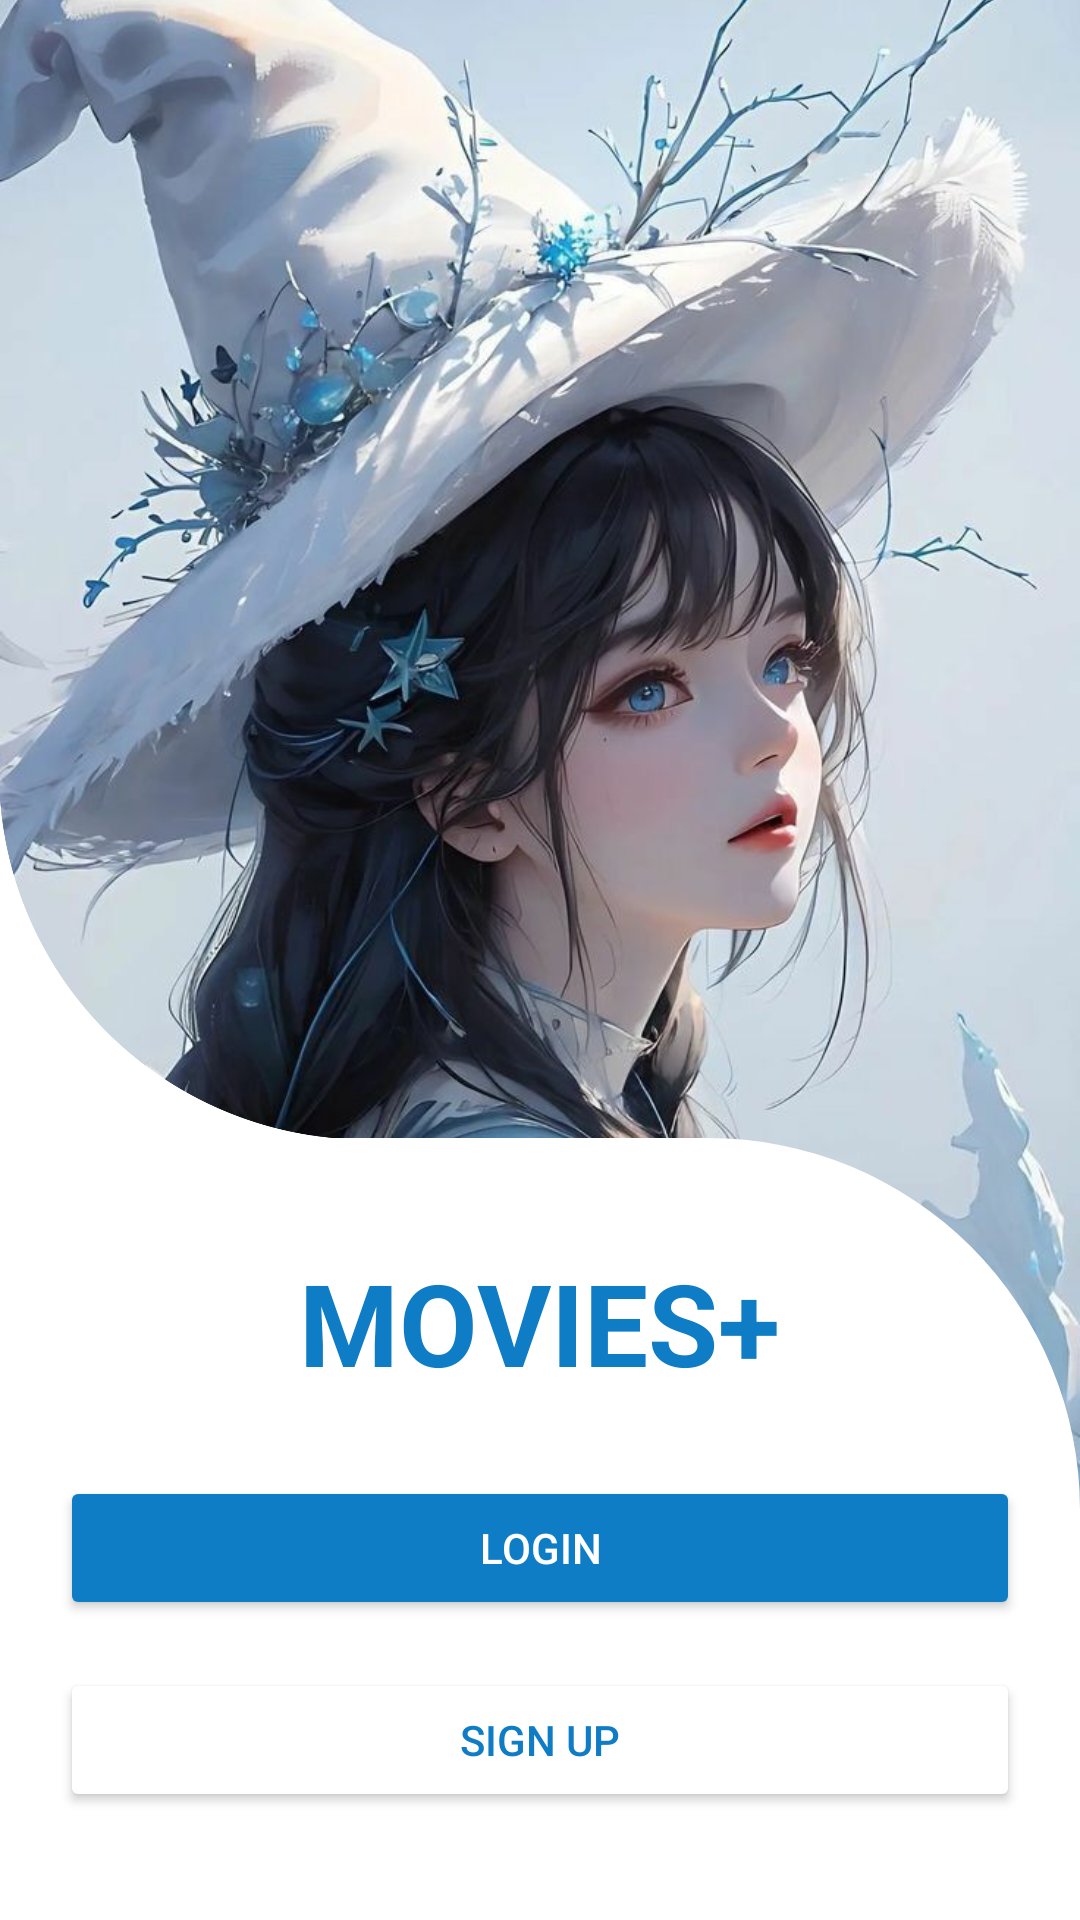

Reconstruct the res/layout file that produces this screen, plus the resources it refers to.
<!-- AndroidManifest.xml: application theme Theme.Movies -->
<!-- res/layout/activity_main_movie.xml -->
<?xml version="1.0" encoding="utf-8"?>
<androidx.constraintlayout.widget.ConstraintLayout xmlns:android="http://schemas.android.com/apk/res/android"
    xmlns:app="http://schemas.android.com/apk/res-auto"
    xmlns:tools="http://schemas.android.com/tools"
    android:layout_width="match_parent"
    android:layout_height="match_parent"
    style="@style/SCREEN"
    android:gravity="center_horizontal"
    android:orientation="vertical"
    tools:context=".login.MainMovie">

    <com.google.android.material.imageview.ShapeableImageView
        android:id="@+id/iv_mainmovie_picture"
        android:layout_width="match_parent"
        android:layout_height="wrap_content"
        android:src="@drawable/aigirlpretty"
        android:adjustViewBounds="true"
        android:scaleType="centerCrop"
        app:layout_constraintTop_toTopOf="parent"
        app:layout_constraintStart_toStartOf="parent"/>

    <com.google.android.material.imageview.ShapeableImageView
        android:id="@+id/siv_mainmovie_sharpshapecorner"
        android:layout_width="120dp"
        android:layout_height="120dp"
        android:src="@drawable/theedges"
        app:layout_constraintStart_toStartOf="parent"
        app:layout_constraintBottom_toTopOf="@id/siv_mainmovie_base"/>

    <com.google.android.material.imageview.ShapeableImageView
        android:id="@+id/siv_mainmovie_base"
        android:layout_width="match_parent"
        android:layout_height="326dp"
        style="@style/SCREEN"
        app:shapeAppearanceOverlay="@style/TopRoundCorners"
        app:layout_constraintStart_toStartOf="parent"
        app:layout_constraintTop_toTopOf="@id/ll"/>

    <LinearLayout
        android:id="@+id/ll"
        android:layout_width="match_parent"
        android:layout_height="wrap_content"
        android:orientation="vertical"
        app:circularflow_defaultRadius="36dp"
        android:gravity="center_horizontal"
        app:layout_constraintStart_toStartOf="parent"
        app:layout_constraintBottom_toBottomOf="parent">

        <TextView
            android:id="@+id/tv_main_movie_app_name"
            android:layout_width="wrap_content"
            android:layout_height="wrap_content"
            android:layout_marginTop="36dp"
            android:layout_marginBottom="26dp"
            android:text="MOVIES+"
            android:textSize="38sp"
            android:textStyle="bold"
            android:textColor="#0F7CC6"
            android:layout_centerHorizontal="true"/>

        <Button
            android:id="@+id/btn_main_movie_login"
            android:layout_width="320dp"
            android:layout_height="wrap_content"
            android:text="Login"
            android:layout_marginBottom="16dp"
            android:padding="12dp"
            android:textColor="@color/white"
            android:backgroundTint="#0F7CC6"
            app:cornerRadius="16dp"/>

        <Button
            android:id="@+id/btn_main_movie_sign_up"
            android:layout_width="320dp"
            android:layout_height="wrap_content"
            android:text="Sign Up"
            android:textColor="#0F7CC6"
            android:layout_marginBottom="36dp"
            android:backgroundTint="@color/white"
            app:cornerRadius="16dp"
            android:padding="12dp"/>
    </LinearLayout>
</androidx.constraintlayout.widget.ConstraintLayout>
<!-- resources referenced by this layout -->
<resources>
  <color name="white">#FFFFFFFF</color>
  <!-- drawable aigirlpretty: jpeg bitmap (drawable, 161790 bytes) -->
  <!-- drawable theedges: png bitmap (drawable, 33493 bytes) -->
  <style name="SCREEN">
          <item name="android:background">#FFF</item>
      </style>
  <style name="TopRoundCorners">
          <item name="cornerSizeTopRight">38%</item>
          <item name="android:startColor">@color/viaa</item>
      </style>
  <style name="Theme.Movies" parent="Theme.MaterialComponents.DayNight.NoActionBar">
          
          <item name="colorPrimary">@color/purple_500</item>
          <item name="colorPrimaryVariant">@color/purple_700</item>
          <item name="colorOnPrimary">@color/white</item>
          
          <item name="colorSecondary">@color/viaa</item>
          <item name="colorSecondaryVariant">@color/teal_700</item>
          <item name="colorOnSecondary">@color/black</item>
          
          <item name="android:statusBarColor">@color/white</item>
          <item name="android:windowLightStatusBar">true</item>
          
      </style>
  <color name="viaa">#FF0F7CC6</color>
  <color name="purple_500">#FF6200EE</color>
  <color name="purple_700">#FF3700B3</color>
  <color name="teal_700">#FF018786</color>
  <color name="black">#FF000000</color>
</resources>
